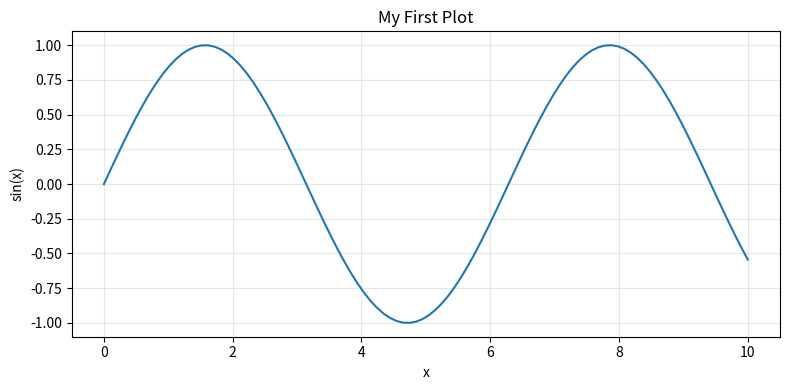
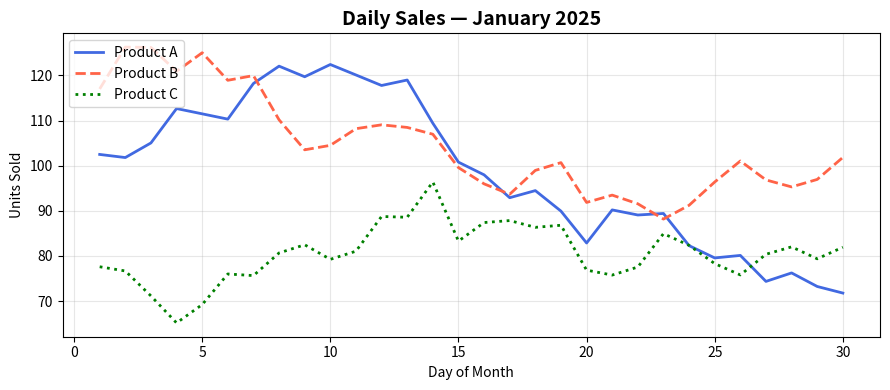
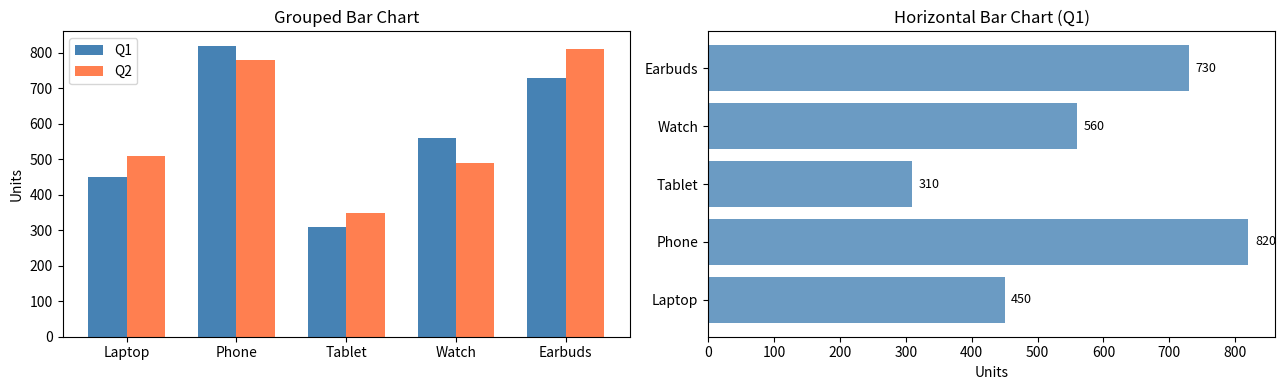
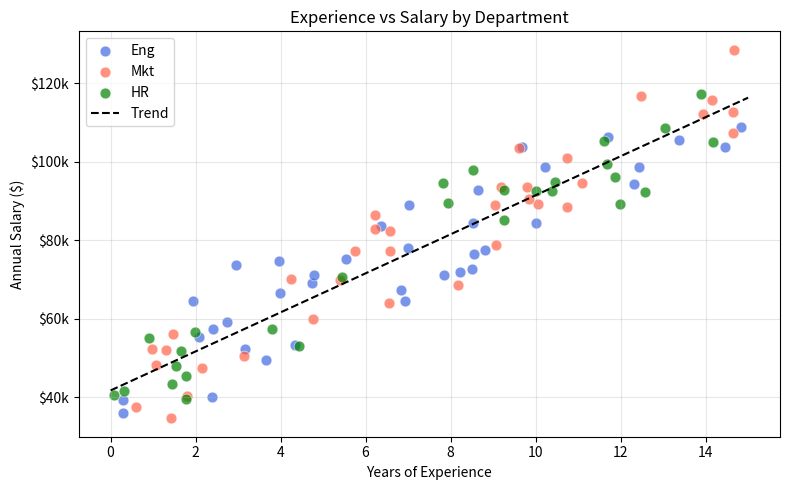
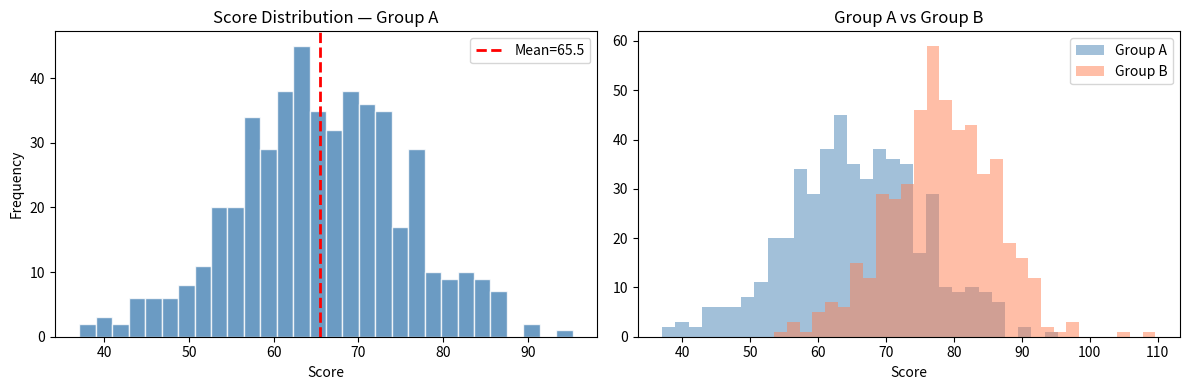
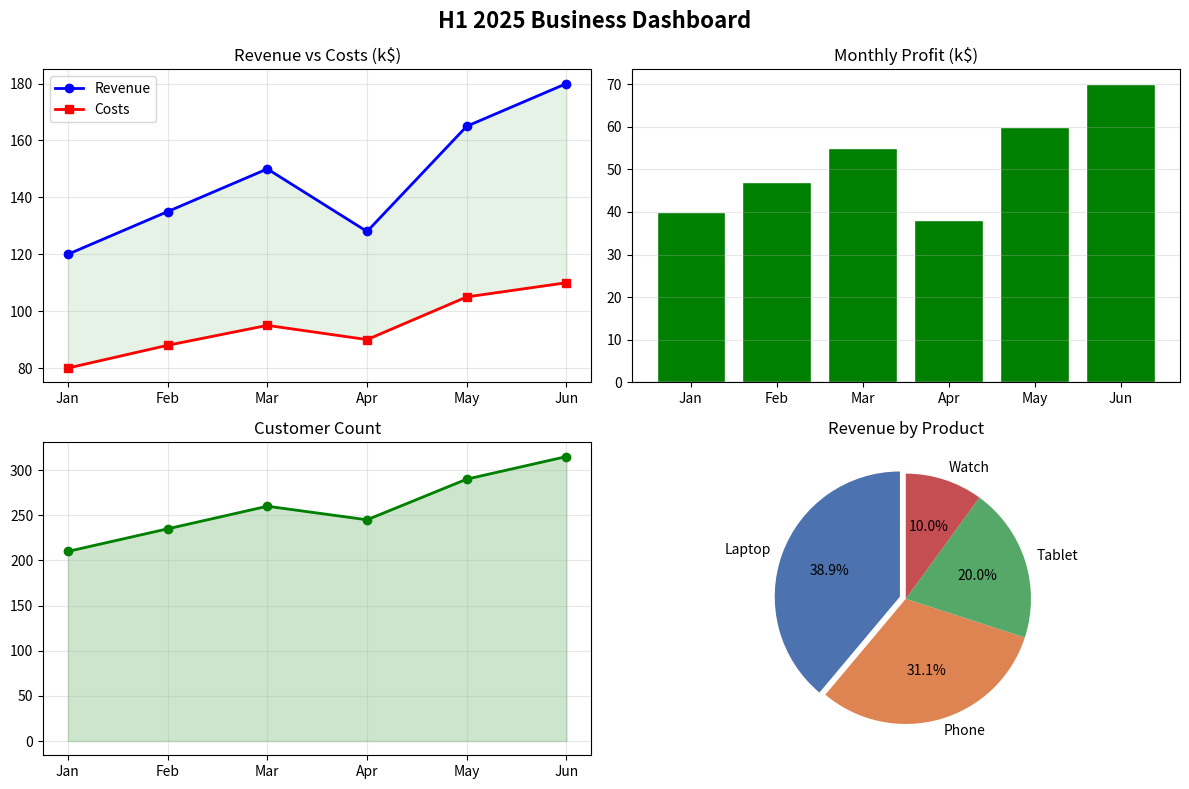
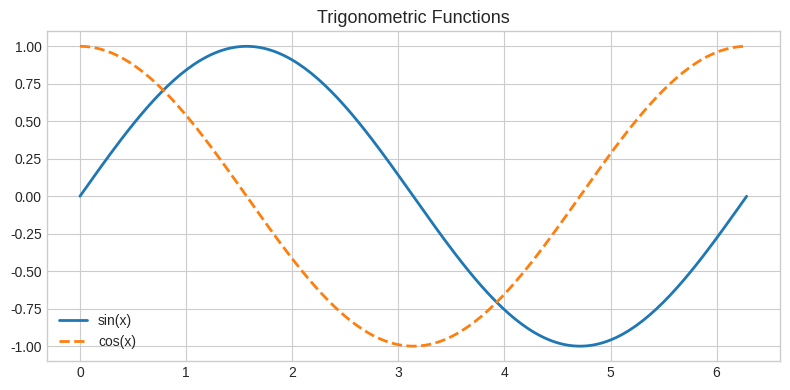
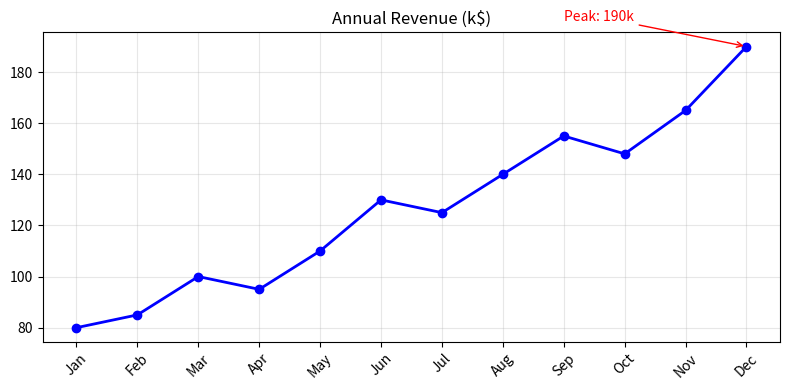

The script that saved these images, in order: (Note: this script raises an exception after producing the figures.)
import matplotlib.pyplot as plt
import matplotlib as mpl
import numpy as np
import pandas as pd

print('Matplotlib version:', mpl.__version__)

# Inline display for Jupyter
%matplotlib inline
plt.rcParams['figure.dpi'] = 100
plt.rcParams['figure.figsize'] = (9, 5)

# The object-oriented way (recommended — explicit, flexible)
fig, ax = plt.subplots(figsize=(8, 4))

x = np.linspace(0, 10, 100)
ax.plot(x, np.sin(x))

ax.set_title('My First Plot')
ax.set_xlabel('x')
ax.set_ylabel('sin(x)')
ax.grid(True, alpha=0.3)
plt.tight_layout()
plt.show()

# Multiple lines
np.random.seed(42)
days = np.arange(1, 31)
product_a = 100 + np.cumsum(np.random.randn(30) * 5)
product_b = 120 + np.cumsum(np.random.randn(30) * 5)
product_c = 80  + np.cumsum(np.random.randn(30) * 5)

fig, ax = plt.subplots(figsize=(9, 4))
ax.plot(days, product_a, label='Product A', color='royalblue', linewidth=2)
ax.plot(days, product_b, label='Product B', color='tomato',    linewidth=2, linestyle='--')
ax.plot(days, product_c, label='Product C', color='green',     linewidth=2, linestyle=':')

ax.set_title('Daily Sales — January 2025', fontsize=14, fontweight='bold')
ax.set_xlabel('Day of Month')
ax.set_ylabel('Units Sold')
ax.legend(loc='upper left')
ax.grid(True, alpha=0.3)
plt.tight_layout()
plt.show()

categories = ['Laptop', 'Phone', 'Tablet', 'Watch', 'Earbuds']
q1_sales = [450, 820, 310, 560, 730]
q2_sales = [510, 780, 350, 490, 810]

x = np.arange(len(categories))
width = 0.35

fig, axes = plt.subplots(1, 2, figsize=(13, 4))

# Grouped bar chart
axes[0].bar(x - width/2, q1_sales, width, label='Q1', color='steelblue')
axes[0].bar(x + width/2, q2_sales, width, label='Q2', color='coral')
axes[0].set_xticks(x)
axes[0].set_xticklabels(categories)
axes[0].set_title('Grouped Bar Chart')
axes[0].legend()
axes[0].set_ylabel('Units')

# Horizontal bar chart (good for many categories)
axes[1].barh(categories, q1_sales, color='steelblue', alpha=0.8)
for i, v in enumerate(q1_sales):
    axes[1].text(v + 10, i, str(v), va='center', fontsize=9)
axes[1].set_title('Horizontal Bar Chart (Q1)')
axes[1].set_xlabel('Units')

plt.tight_layout()
plt.show()

np.random.seed(0)
n = 100
experience = np.random.uniform(0, 15, n)
salary = 40000 + experience * 5000 + np.random.randn(n) * 8000
dept = np.random.choice(['Eng','Mkt','HR'], n)

colors = {'Eng': 'royalblue', 'Mkt': 'tomato', 'HR': 'green'}

fig, ax = plt.subplots(figsize=(8, 5))
for d in ['Eng', 'Mkt', 'HR']:
    mask = np.array([dept[i] == d for i in range(n)])
    ax.scatter(experience[mask], salary[mask],
               label=d, color=colors[d], alpha=0.7, s=60, edgecolors='white', linewidth=0.5)

# Add regression line
z = np.polyfit(experience, salary, 1)
p = np.poly1d(z)
xl = np.linspace(0, 15, 100)
ax.plot(xl, p(xl), 'k--', linewidth=1.5, label='Trend')

ax.set_title('Experience vs Salary by Department')
ax.set_xlabel('Years of Experience')
ax.set_ylabel('Annual Salary ($)')
ax.legend()
ax.yaxis.set_major_formatter(mpl.ticker.FuncFormatter(lambda x, _: f'${x/1000:.0f}k'))
ax.grid(True, alpha=0.3)
plt.tight_layout()
plt.show()

np.random.seed(1)
data_a = np.random.normal(65, 10, 500)
data_b = np.random.normal(78, 8,  500)

fig, axes = plt.subplots(1, 2, figsize=(12, 4))

# Basic histogram
axes[0].hist(data_a, bins=30, color='steelblue', edgecolor='white', alpha=0.8)
axes[0].axvline(data_a.mean(), color='red', linestyle='--', linewidth=2, label=f'Mean={data_a.mean():.1f}')
axes[0].set_title('Score Distribution — Group A')
axes[0].set_xlabel('Score')
axes[0].set_ylabel('Frequency')
axes[0].legend()

# Overlapping histograms — comparing two distributions
axes[1].hist(data_a, bins=30, color='steelblue', alpha=0.5, label='Group A')
axes[1].hist(data_b, bins=30, color='coral',     alpha=0.5, label='Group B')
axes[1].set_title('Group A vs Group B')
axes[1].set_xlabel('Score')
axes[1].legend()

plt.tight_layout()
plt.show()

months = ['Jan','Feb','Mar','Apr','May','Jun']
revenue = [120, 135, 150, 128, 165, 180]
costs   = [80,  88,  95,  90, 105, 110]
profit  = [r - c for r, c in zip(revenue, costs)]
customers = [210, 235, 260, 245, 290, 315]

fig, axes = plt.subplots(2, 2, figsize=(12, 8))
fig.suptitle('H1 2025 Business Dashboard', fontsize=16, fontweight='bold')

# Revenue vs costs line chart
axes[0,0].plot(months, revenue, 'b-o', label='Revenue', linewidth=2)
axes[0,0].plot(months, costs, 'r-s', label='Costs', linewidth=2)
axes[0,0].fill_between(months, costs, revenue, alpha=0.1, color='green')
axes[0,0].set_title('Revenue vs Costs (k$)')
axes[0,0].legend()
axes[0,0].grid(alpha=0.3)

# Profit bar chart
colors = ['green' if p >= 0 else 'red' for p in profit]
axes[0,1].bar(months, profit, color=colors, edgecolor='white')
axes[0,1].set_title('Monthly Profit (k$)')
axes[0,1].axhline(0, color='black', linewidth=0.8)
axes[0,1].grid(axis='y', alpha=0.3)

# Customer growth
axes[1,0].plot(months, customers, 'g-o', linewidth=2)
axes[1,0].fill_between(months, customers, alpha=0.2, color='green')
axes[1,0].set_title('Customer Count')
axes[1,0].grid(alpha=0.3)

# Revenue pie chart
product_revenue = [350, 280, 180, 90]
product_names   = ['Laptop', 'Phone', 'Tablet', 'Watch']
explode = (0.05, 0, 0, 0)
axes[1,1].pie(product_revenue, labels=product_names, explode=explode,
               autopct='%1.1f%%', startangle=90, colors=['#4C72B0','#DD8452','#55A868','#C44E52'])
axes[1,1].set_title('Revenue by Product')

plt.tight_layout()
plt.show()

# Using built-in styles
print(plt.style.available[:10])

with plt.style.context('seaborn-v0_8-whitegrid'):
    fig, ax = plt.subplots(figsize=(8, 4))
    x = np.linspace(0, 2*np.pi, 200)
    ax.plot(x, np.sin(x), label='sin(x)', linewidth=2)
    ax.plot(x, np.cos(x), label='cos(x)', linewidth=2, linestyle='--')
    ax.set_title('Trigonometric Functions', fontsize=13)
    ax.legend()
    plt.tight_layout()
    plt.show()

# Annotating a plot
fig, ax = plt.subplots(figsize=(8, 4))
x = np.arange(1, 13)
revenue = [80, 85, 100, 95, 110, 130, 125, 140, 155, 148, 165, 190]
ax.plot(x, revenue, 'b-o', linewidth=2)

# Annotate the peak
peak_idx = np.argmax(revenue)
ax.annotate(f'Peak: {revenue[peak_idx]}k',
            xy=(x[peak_idx], revenue[peak_idx]),
            xytext=(x[peak_idx]-3, revenue[peak_idx]+10),
            arrowprops=dict(arrowstyle='->', color='red'),
            color='red', fontsize=10)

ax.set_xticks(x)
ax.set_xticklabels(['Jan','Feb','Mar','Apr','May','Jun','Jul','Aug','Sep','Oct','Nov','Dec'], rotation=45)
ax.set_title('Annual Revenue (k$)')
ax.grid(alpha=0.3)
plt.tight_layout()

# Save to file
fig.savefig('/tmp/revenue_chart.png', dpi=150, bbox_inches='tight')
print('Saved to /tmp/revenue_chart.png')
plt.show()
